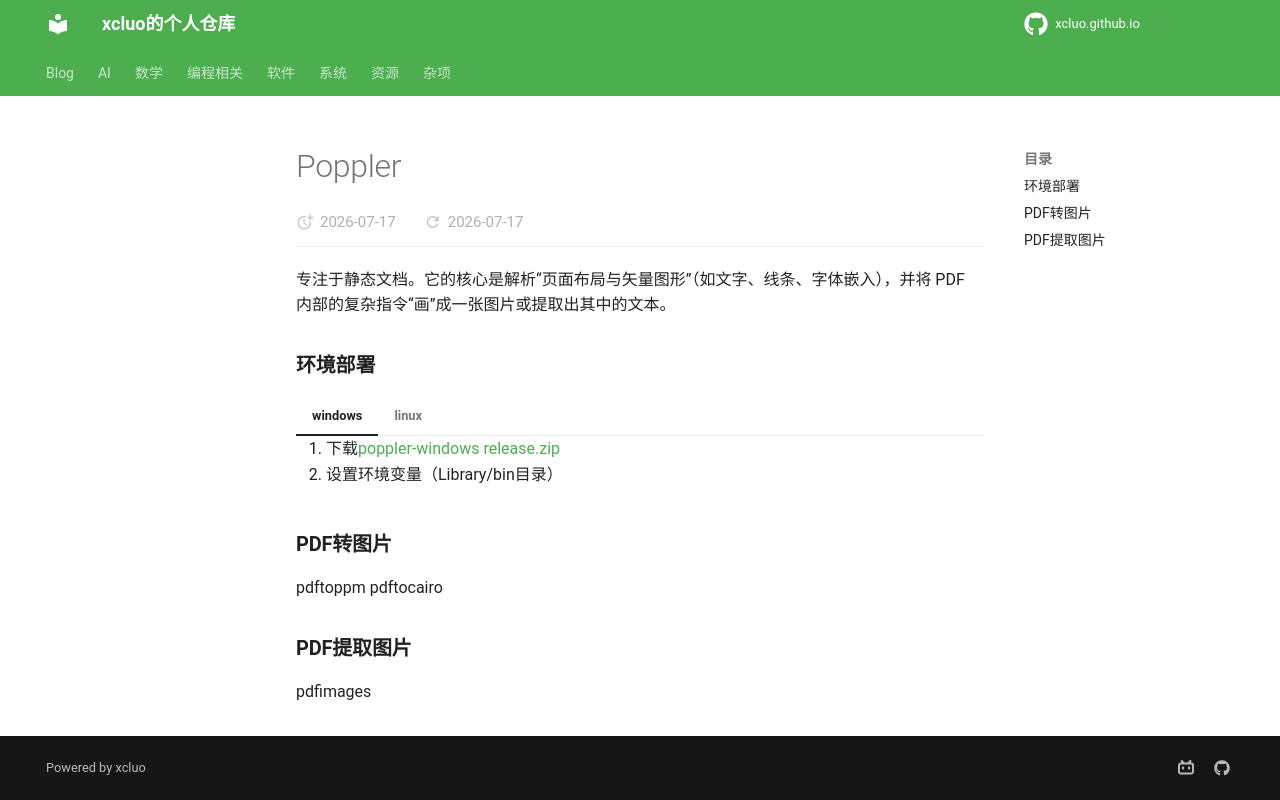

repository: xcluo/xcluo.github.io · page: Programing/Shell/Bash/file_related/poppler.html · generator: mkdocs

---
title: "Poppler"
---

专注于静态文档。它的核心是解析“页面布局与矢量图形”（如文字、线条、字体嵌入），并将 PDF 内部的复杂指令“画”成一张图片或提取出其中的文本。

### 环境部署

=== "windows"
    1. 下载[poppler-windows release.zip](https://github.com/oschwartz10612/poppler-windows/releases)
    2. 设置环境变量（Library/bin目录）
=== "linux"
    `sudo apt install -y poppler-utils`

### PDF转图片

pdftoppm
pdftocairo

### PDF提取图片

pdfimages
